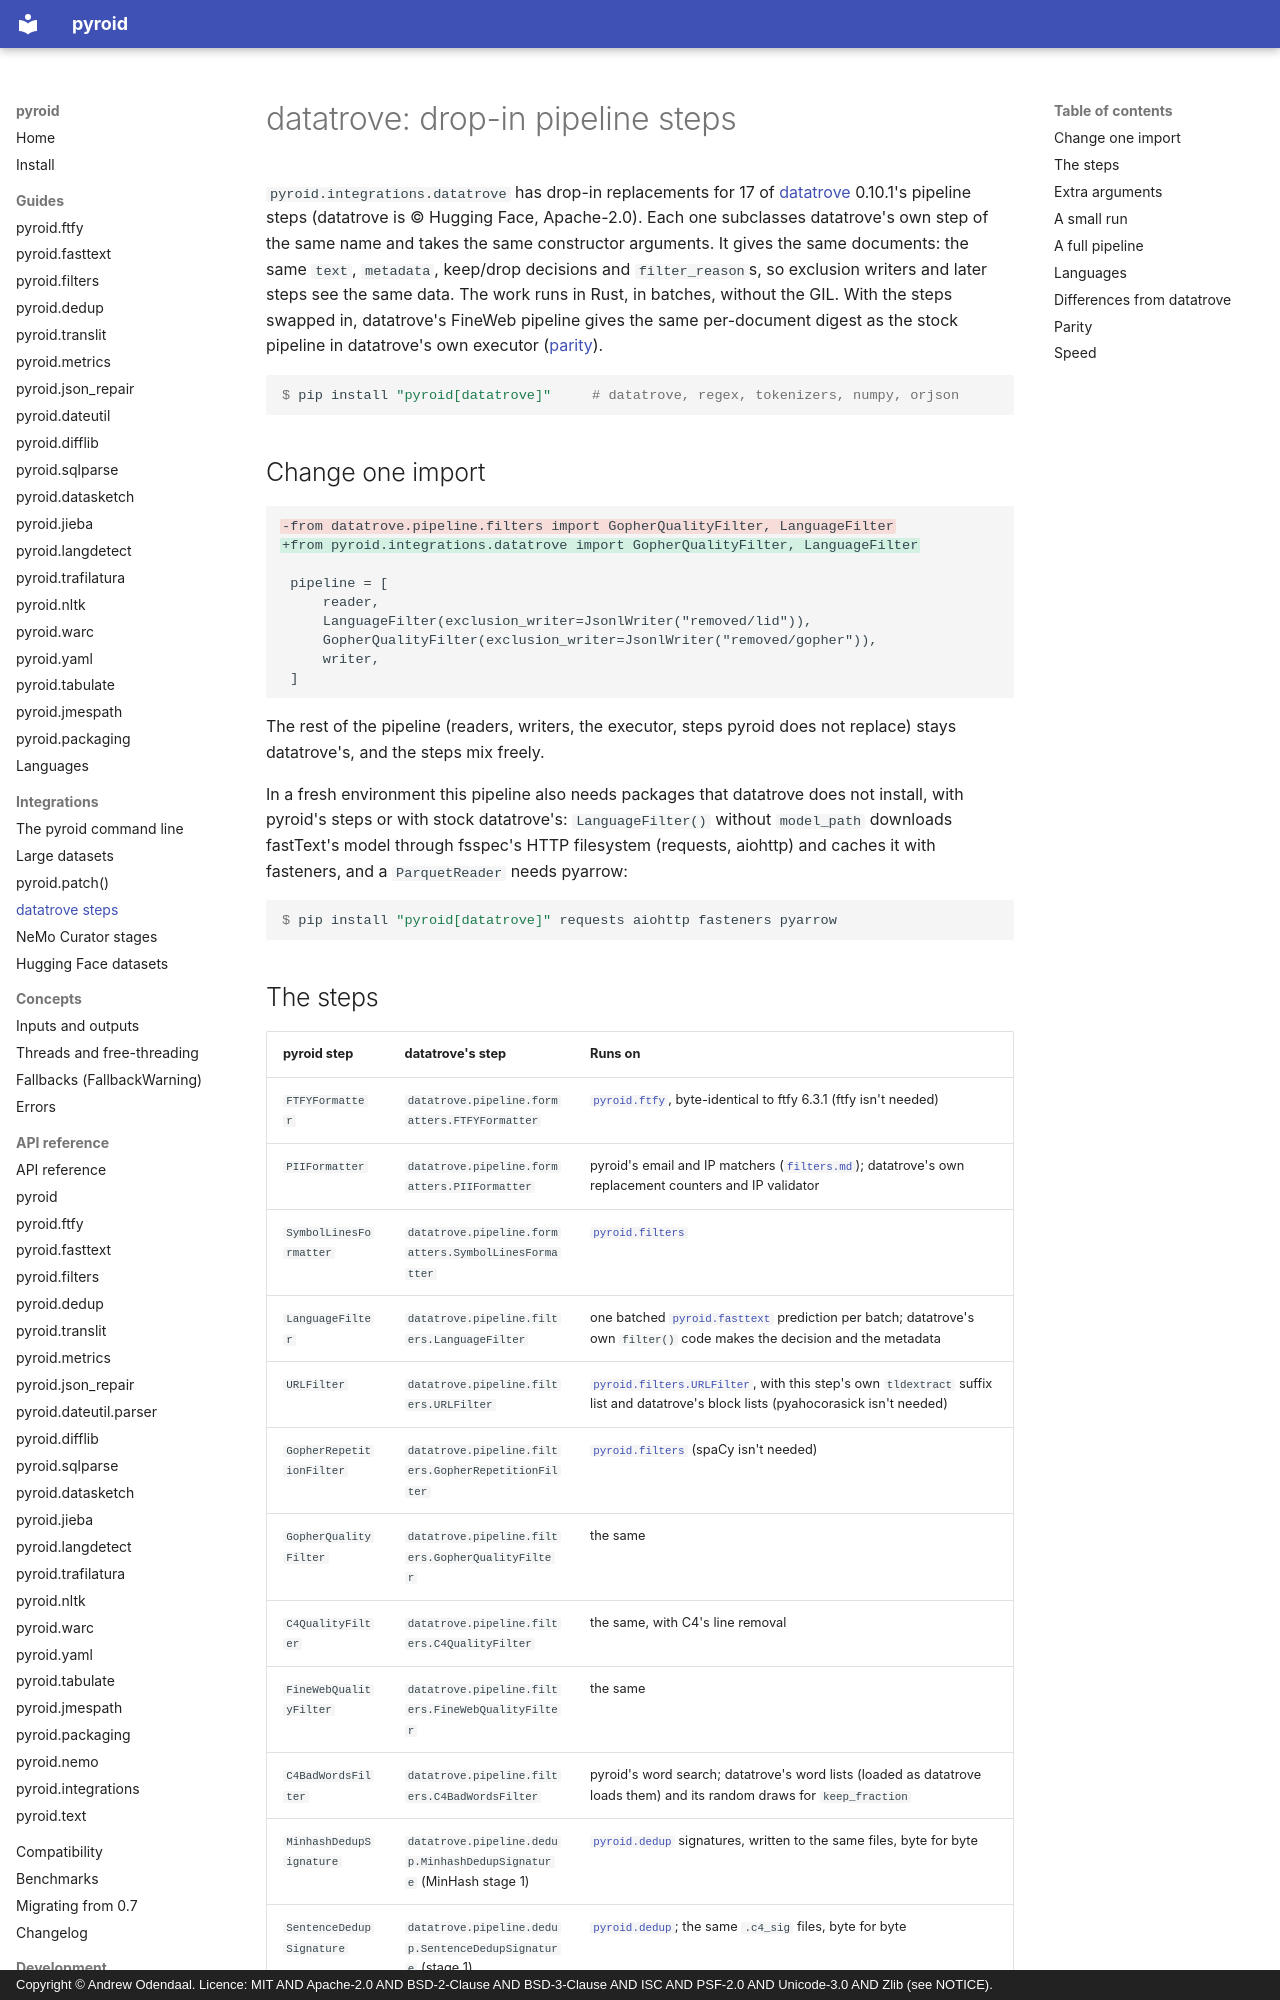

repository: ao/pyroid · page: guides/datatrove/index.html · generator: mkdocs · copyright: Copyright © Andrew Odendaal. Licence: MIT AND Apache-2.0 AND BSD-2-Clause AND BSD-3-Clause AND ISC AND PSF-2.0 AND Unicode-3.0 AND Zlib (see NOTICE).

# datatrove: drop-in pipeline steps

`pyroid.integrations.datatrove` has drop-in replacements for 17 of
[datatrove](https://github.com/huggingface/datatrove) 0.10.1's pipeline steps (datatrove is
© Hugging Face, Apache-2.0). Each one subclasses datatrove's own step of the same name and takes
the same constructor arguments. It gives the same documents: the same `text`, `metadata`,
keep/drop decisions and `filter_reason`s, so exclusion writers and later steps see the same data.
The work runs in Rust, in batches, without the GIL. With the steps swapped in, datatrove's
FineWeb pipeline gives the same per-document digest as the stock pipeline in datatrove's own
executor ([parity](../compatibility.md#integrations)).

```console
$ pip install "pyroid[datatrove]"     # datatrove, regex, tokenizers, numpy, orjson
```

## Change one import

```diff
-from datatrove.pipeline.filters import GopherQualityFilter, LanguageFilter
+from pyroid.integrations.datatrove import GopherQualityFilter, LanguageFilter

 pipeline = [
     reader,
     LanguageFilter(exclusion_writer=JsonlWriter("removed/lid")),
     GopherQualityFilter(exclusion_writer=JsonlWriter("removed/gopher")),
     writer,
 ]
```

The rest of the pipeline (readers, writers, the executor, steps pyroid does not replace) stays
datatrove's, and the steps mix freely.

In a fresh environment this pipeline also needs packages that datatrove does not install, with
pyroid's steps or with stock datatrove's: `LanguageFilter()` without `model_path` downloads
fastText's model through fsspec's HTTP filesystem (requests, aiohttp) and caches it with
fasteners, and a `ParquetReader` needs pyarrow:

```console
$ pip install "pyroid[datatrove]" requests aiohttp fasteners pyarrow
```
